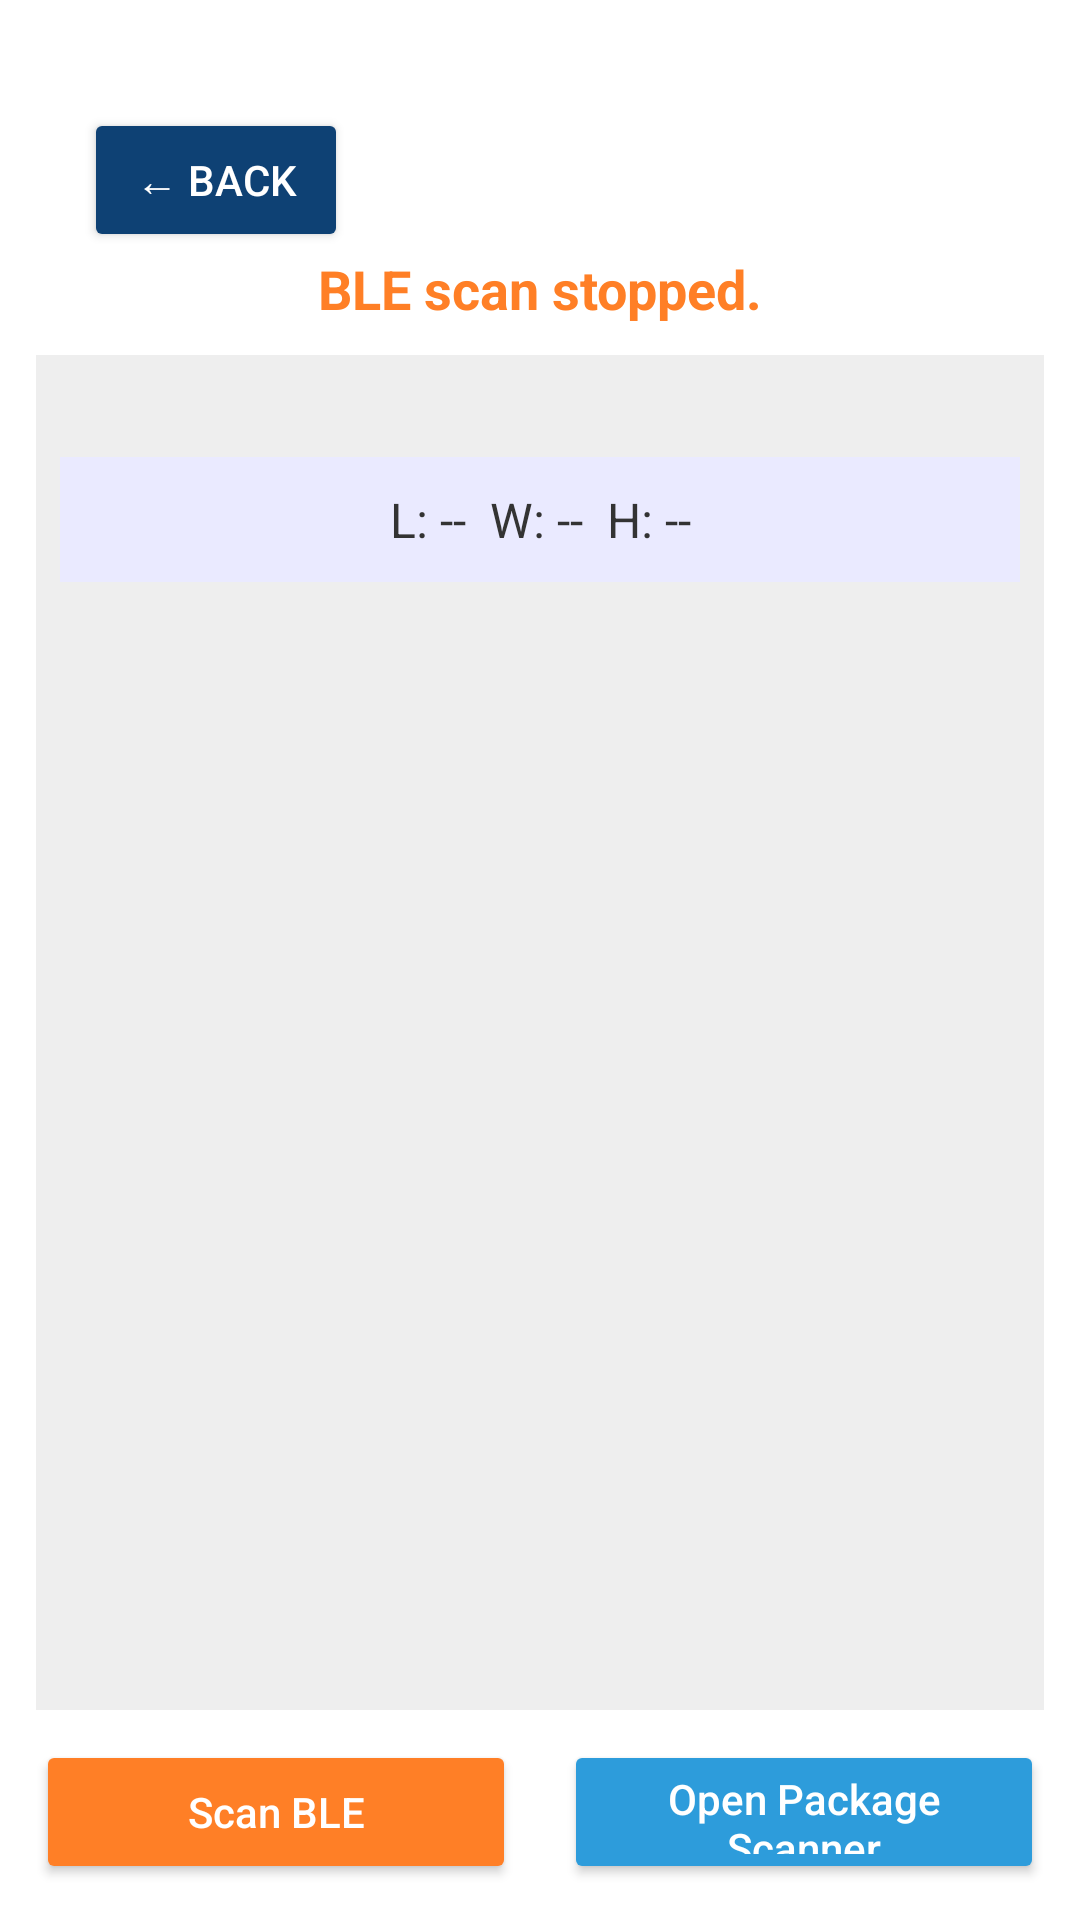

Here is an Android app screen rendered from its layout file. Give the layout XML and the strings, colors and styles it references.
<!-- AndroidManifest.xml: application theme Theme.Androidapp -->
<!-- res/layout/activity_main.xml -->
<?xml version="1.0" encoding="utf-8"?>
<LinearLayout xmlns:android="http://schemas.android.com/apk/res/android"
    android:layout_width="match_parent"
    android:layout_height="match_parent"
    android:background="#FFFFFF"
    android:orientation="vertical"
    android:padding="12dp">

    <Button
        android:id="@+id/backButton"
        android:layout_width="wrap_content"
        android:layout_height="wrap_content"
        android:layout_marginStart="16dp"
        android:layout_marginTop="24dp"
        android:backgroundTint="#0E4174"
        android:text="← Back"
        android:textColor="#FFFFFF" />


    
    <TextView
        android:id="@+id/statusText"
        android:layout_width="match_parent"
        android:layout_height="wrap_content"
        android:layout_marginBottom="10dp"
        android:gravity="center"
        android:text="BLE scan stopped."
        android:textColor="#ff7f26"
        android:textSize="18sp"
        android:textStyle="bold" />

    
    <ScrollView
        android:layout_width="match_parent"
        android:layout_height="0dp"
        android:layout_marginBottom="10dp"
        android:layout_weight="1"
        android:background="#eeeeee"
        android:padding="8dp">

        <LinearLayout
            android:layout_width="match_parent"
            android:layout_height="wrap_content"
            android:orientation="vertical">

            <ProgressBar
                android:id="@+id/progressBar"
                android:layout_width="wrap_content"
                android:layout_height="wrap_content"
                android:layout_gravity="center"
                android:visibility="gone"
                style="?android:attr/progressBarStyleLarge" />

            <LinearLayout
                android:id="@+id/deviceListLayout"
                android:layout_width="match_parent"
                android:layout_height="wrap_content"
                android:orientation="vertical"
                android:paddingTop="6dp"
                android:paddingBottom="12dp" />

            
            <TextView
                android:id="@+id/dataText"
                android:layout_width="match_parent"
                android:layout_height="wrap_content"
                android:layout_marginTop="8dp"
                android:layout_marginBottom="6dp"
                android:background="#eaeaff"
                android:gravity="center"
                android:padding="10dp"
                android:text="L: --  W: --  H: --"
                android:textColor="#333"
                android:textSize="16sp" />
        </LinearLayout>
    </ScrollView>

    
    <LinearLayout
        android:layout_width="match_parent"
        android:layout_height="wrap_content"
        android:gravity="center"
        android:orientation="horizontal">

        <Button
            android:id="@+id/scanButton"
            android:layout_width="0dp"
            android:layout_height="48dp"
            android:layout_marginEnd="8dp"
            android:layout_weight="1"
            android:backgroundTint="#ff7f26"
            android:text="Scan BLE"
            android:textAllCaps="false"
            android:textColor="#fff" />

        <Button
            android:id="@+id/openScannerButton"
            android:layout_width="0dp"
            android:layout_height="48dp"
            android:layout_marginStart="8dp"
            android:layout_weight="1"
            android:backgroundTint="#2d9cdb"
            android:text="Open Package Scanner"
            android:textAllCaps="false"
            android:textColor="#fff" />
    </LinearLayout>

</LinearLayout>
<!-- resources referenced by this layout -->
<resources>
  <style name="Theme.Androidapp" parent="Base.Theme.Androidapp" />
  <style name="Base.Theme.Androidapp" parent="Theme.Material3.DayNight.NoActionBar">
          
          
      </style>
</resources>
